Run: headless pygame with SDL's dummy video driver; simulated clock (each Clock.tick advances the game by its frame time, no real sleeping); random seed 0; keys injected as events and as key.get_pressed() state; no mouse input.
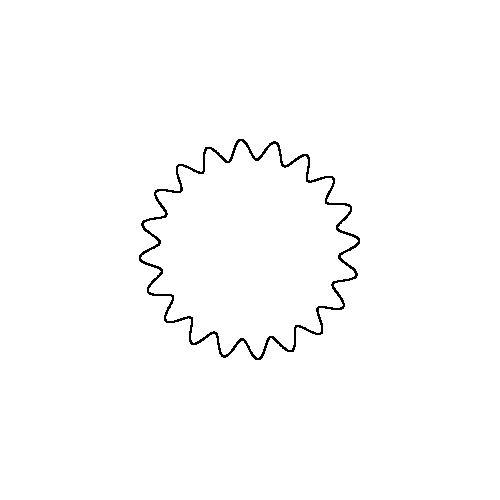
Frame 1 of 4 · flips 1–60 · no input
Frame 2 of 4 · flips 61–180 · tapped SPACE, RETURN · held RIGHT (→), D · screen unchanged from frame 1, image omitted
Frame 3 of 4 · flips 181–300 · held DOWN (↓), S · screen unchanged from frame 2, image omitted
Frame 4 of 4 · flips 301–420 · held LEFT (←), A, UP (↑), W · screen unchanged from frame 3, image omitted

The pygame program that drew these frames:

import pygame
from pygame.locals import *
from math import *

def yee():
    print("Yee")

print("yee")
yee()

pygame.init()

screen = pygame.display.set_mode([500,500])
run = True

while run:
    for event in pygame.event.get():
        if event.type == pygame.QUIT:
            run = False
        
    screen.fill((255, 255, 255))
    
    for yee in range(10000):
        t = yee / (10000)

        r = 50
        a = 5
        n = 20
        x = (r + a * sin(n * t * 360 )) * cos (t * 360 )
        y = (r + a * sin(n * t * 360 )) * sin (t * 360 )
        
        xPoint = 250 + (x *2)
        yPoint = 250 - (y *2)

       
        pygame.draw.circle(screen, (0,0,0), (xPoint, yPoint), 1)

    pygame.display.flip()


pygame.quit()
